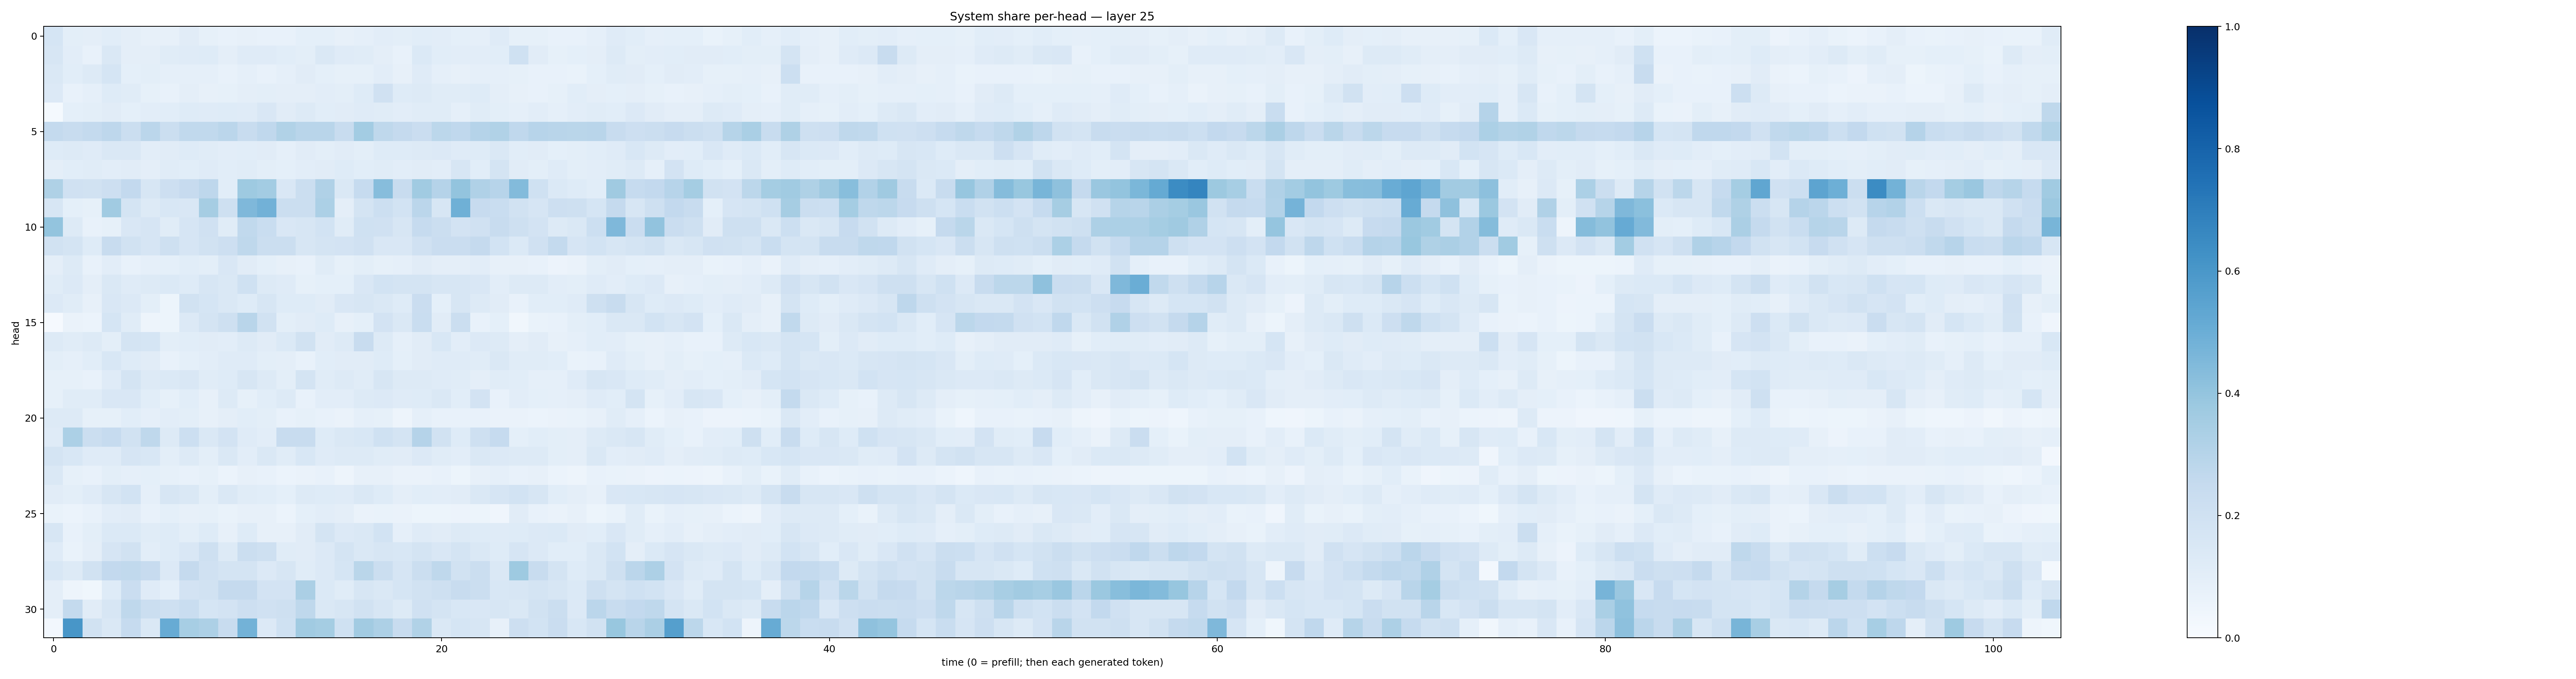

Source data for this figure (header and first rows):
0.16875537, 0.10008841, 0.09537449, 0.1083378, 0.09482407, 0.08042567, 0.08155261, 0.11048888, 0.08344951, 0.07537839, 0.08120125, 0.077647775, 0.0729527, 0.092688136, 0.09243009, 0.08125935, 0.08777053, 0.105386116, 0.10140373, 0.10645752, 0.10496683, 0.09268253, 0.08939636, 0.11819616
0.1602, 0.1047, 0.07448, 0.1468, 0.09605, 0.09537, 0.1138, 0.1201, 0.1225, 0.09436, 0.1176, 0.1177, 0.1056, 0.09807, 0.1457, 0.1192, 0.1138, 0.09663, 0.07546, 0.1378, 0.1086, 0.1031, 0.1051, 0.1057
0.1453, 0.1077, 0.1287, 0.1706, 0.09344, 0.09858, 0.08867, 0.08806, 0.08823, 0.07703, 0.08778, 0.07589, 0.08598, 0.1122, 0.09353, 0.08385, 0.08484, 0.1025, 0.08177, 0.1198, 0.08696, 0.08083, 0.08616, 0.08959
0.1362, 0.07581, 0.08715, 0.124, 0.1149, 0.0847, 0.07069, 0.09577, 0.07909, 0.08394, 0.09624, 0.1015, 0.09651, 0.09628, 0.1018, 0.09818, 0.1212, 0.1961, 0.1247, 0.127, 0.115, 0.1143, 0.1232, 0.09723
0.01237, 0.09058, 0.09879, 0.11, 0.0902, 0.1019, 0.1079, 0.1228, 0.1189, 0.1215, 0.1197, 0.1486, 0.11, 0.1262, 0.1086, 0.1119, 0.1199, 0.1152, 0.1037, 0.1145, 0.1149, 0.08808, 0.1158, 0.09871
0.2563, 0.239, 0.2562, 0.2744, 0.223, 0.2832, 0.2261, 0.2631, 0.2623, 0.2843, 0.2409, 0.2659, 0.3157, 0.2913, 0.2927, 0.2402, 0.3585, 0.2727, 0.2508, 0.2286, 0.2782, 0.2673, 0.3025, 0.3163
0.1217, 0.1307, 0.1191, 0.1453, 0.142, 0.1024, 0.1103, 0.1231, 0.1165, 0.105, 0.1062, 0.1128, 0.087, 0.1101, 0.0999, 0.1114, 0.1005, 0.1228, 0.1232, 0.1288, 0.135, 0.1193, 0.1232, 0.1411
0.09714, 0.1077, 0.1151, 0.1031, 0.1098, 0.09532, 0.1135, 0.1056, 0.1174, 0.1085, 0.115, 0.1011, 0.09369, 0.1035, 0.1119, 0.1247, 0.1075, 0.1158, 0.1035, 0.1116, 0.1054, 0.1585, 0.1055, 0.1756
0.321, 0.1989, 0.1949, 0.2141, 0.2584, 0.1573, 0.2128, 0.2428, 0.2766, 0.1079, 0.3717, 0.3572, 0.1514, 0.2238, 0.3166, 0.1462, 0.247, 0.43, 0.2387, 0.3633, 0.3029, 0.4002, 0.3165, 0.2947
0.1588, 0.08998, 0.08222, 0.3654, 0.1771, 0.1274, 0.1556, 0.1493, 0.3483, 0.2062, 0.4514, 0.4833, 0.223, 0.2256, 0.329, 0.09515, 0.1769, 0.215, 0.1867, 0.282, 0.1568, 0.4891, 0.2451, 0.2343
0.399, 0.1326, 0.0741, 0.0838, 0.1493, 0.1671, 0.1147, 0.1643, 0.1957, 0.1135, 0.2645, 0.2313, 0.1489, 0.1587, 0.186, 0.1162, 0.2005, 0.1961, 0.1575, 0.249, 0.222, 0.1819, 0.1962, 0.2386
0.1938, 0.1769, 0.1232, 0.2356, 0.1926, 0.1668, 0.2051, 0.1676, 0.1924, 0.2141, 0.2724, 0.2195, 0.2219, 0.1582, 0.1758, 0.1827, 0.1962, 0.1499, 0.1518, 0.1991, 0.2285, 0.2268, 0.2505, 0.1854
0.09636, 0.1307, 0.07298, 0.1032, 0.07639, 0.08606, 0.09028, 0.1076, 0.09991, 0.1515, 0.1107, 0.0911, 0.07956, 0.07345, 0.1147, 0.08586, 0.09983, 0.0825, 0.08798, 0.1095, 0.09453, 0.09376, 0.1035, 0.08161
0.1153, 0.1332, 0.09665, 0.1407, 0.1188, 0.1271, 0.14, 0.1226, 0.1595, 0.1411, 0.1995, 0.1322, 0.1187, 0.08535, 0.09328, 0.0936, 0.1493, 0.1842, 0.1762, 0.1778, 0.162, 0.1564, 0.1522, 0.1017
0.1337, 0.1134, 0.0806, 0.1502, 0.1337, 0.1003, 0.05362, 0.19, 0.1687, 0.1459, 0.1211, 0.1621, 0.1217, 0.1227, 0.1104, 0.1492, 0.159, 0.1429, 0.1238, 0.2273, 0.09174, 0.1593, 0.1267, 0.1094
0.01078, 0.06457, 0.06243, 0.1707, 0.1163, 0.05009, 0.05271, 0.1337, 0.1753, 0.2042, 0.2909, 0.1906, 0.09895, 0.1123, 0.1222, 0.07935, 0.09187, 0.1816, 0.1422, 0.2332, 0.1114, 0.2209, 0.07752, 0.09143
0.129, 0.1171, 0.1273, 0.09816, 0.1726, 0.1714, 0.09848, 0.1079, 0.1126, 0.1054, 0.1258, 0.1125, 0.1374, 0.1928, 0.1097, 0.1326, 0.2375, 0.1261, 0.08884, 0.1111, 0.1525, 0.1044, 0.1356, 0.1317
0.1007, 0.08842, 0.1083, 0.1527, 0.1242, 0.1114, 0.07778, 0.09048, 0.1041, 0.1172, 0.1176, 0.1006, 0.09464, 0.07565, 0.1076, 0.1118, 0.1097, 0.1246, 0.0909, 0.1126, 0.119, 0.1184, 0.1158, 0.1449
0.08337, 0.08505, 0.07801, 0.1185, 0.1785, 0.1298, 0.1392, 0.1522, 0.1165, 0.125, 0.1599, 0.1258, 0.09877, 0.1755, 0.1135, 0.1255, 0.1147, 0.1576, 0.1286, 0.1301, 0.1206, 0.1161, 0.09588, 0.1169
0.08283, 0.115, 0.1153, 0.1505, 0.1522, 0.1065, 0.08272, 0.1074, 0.07871, 0.1274, 0.08338, 0.109, 0.1272, 0.0763, 0.1041, 0.1049, 0.1313, 0.1343, 0.1198, 0.1225, 0.1475, 0.1088, 0.1833, 0.07612
0.1304, 0.1258, 0.08296, 0.08459, 0.1067, 0.08843, 0.1046, 0.09872, 0.08067, 0.0961, 0.1074, 0.1011, 0.07343, 0.08512, 0.07775, 0.065, 0.08832, 0.08523, 0.05047, 0.08956, 0.07461, 0.07548, 0.07742, 0.06627
0.1173, 0.3315, 0.2195, 0.2462, 0.1929, 0.2734, 0.1303, 0.2165, 0.1437, 0.1836, 0.1181, 0.1039, 0.2346, 0.2365, 0.1223, 0.147, 0.1533, 0.2016, 0.1754, 0.3038, 0.1893, 0.1237, 0.2076, 0.2462
0.1741, 0.1542, 0.1188, 0.1207, 0.1677, 0.1557, 0.1012, 0.1299, 0.1004, 0.1445, 0.1043, 0.1428, 0.1165, 0.1545, 0.1183, 0.1301, 0.1312, 0.1172, 0.1105, 0.1356, 0.1152, 0.102, 0.1417, 0.1347
0.1463, 0.0858, 0.07574, 0.1006, 0.08762, 0.09144, 0.08582, 0.07058, 0.08564, 0.05981, 0.07978, 0.07812, 0.06167, 0.06509, 0.07188, 0.04825, 0.08122, 0.08088, 0.06539, 0.06444, 0.07397, 0.05125, 0.07847, 0.08814
0.1132, 0.0998, 0.121, 0.1623, 0.1847, 0.08967, 0.1566, 0.1458, 0.1007, 0.145, 0.1142, 0.1061, 0.09029, 0.1288, 0.1244, 0.1203, 0.1413, 0.1246, 0.09646, 0.1068, 0.1053, 0.1115, 0.1425, 0.1654
0.06733, 0.06192, 0.07383, 0.1023, 0.1095, 0.07355, 0.09042, 0.07915, 0.08328, 0.06899, 0.07843, 0.08141, 0.06221, 0.09141, 0.1037, 0.09599, 0.06378, 0.06887, 0.06317, 0.05334, 0.05154, 0.05672, 0.05353, 0.04032
0.159, 0.07697, 0.1008, 0.1406, 0.1389, 0.1168, 0.1231, 0.09989, 0.1226, 0.08013, 0.1227, 0.08162, 0.08118, 0.1109, 0.179, 0.1337, 0.1415, 0.1842, 0.08934, 0.1188, 0.1113, 0.1305, 0.1239, 0.119
0.1191, 0.06669, 0.09505, 0.1679, 0.1888, 0.104, 0.1213, 0.1512, 0.2099, 0.1323, 0.2203, 0.2057, 0.114, 0.1109, 0.1366, 0.1772, 0.1411, 0.1571, 0.1554, 0.1776, 0.15, 0.1779, 0.1466, 0.1236
0.1537, 0.126, 0.1938, 0.2613, 0.265, 0.2435, 0.1365, 0.2506, 0.1983, 0.1743, 0.1751, 0.1357, 0.1593, 0.1153, 0.1361, 0.1708, 0.2857, 0.2189, 0.1652, 0.2225, 0.2721, 0.191, 0.2227, 0.1474
0.09494, 0.04737, 0.03516, 0.1231, 0.2286, 0.1199, 0.08993, 0.1834, 0.1903, 0.2519, 0.2533, 0.1832, 0.1833, 0.3342, 0.1393, 0.117, 0.1589, 0.1425, 0.1704, 0.1941, 0.2091, 0.2383, 0.2208, 0.155
0.09583, 0.2564, 0.1108, 0.1624, 0.2706, 0.2257, 0.2077, 0.2311, 0.1699, 0.1816, 0.2123, 0.1978, 0.2049, 0.2726, 0.1482, 0.1589, 0.195, 0.1582, 0.126, 0.1974, 0.1769, 0.1545, 0.1492, 0.1569
0.0258, 0.6031, 0.1943, 0.1448, 0.2471, 0.1415, 0.5111, 0.3459, 0.3245, 0.2415, 0.4785, 0.1334, 0.2004, 0.3639, 0.352, 0.2011, 0.3626, 0.3274, 0.2406, 0.3144, 0.1413, 0.1713, 0.16, 0.08152
